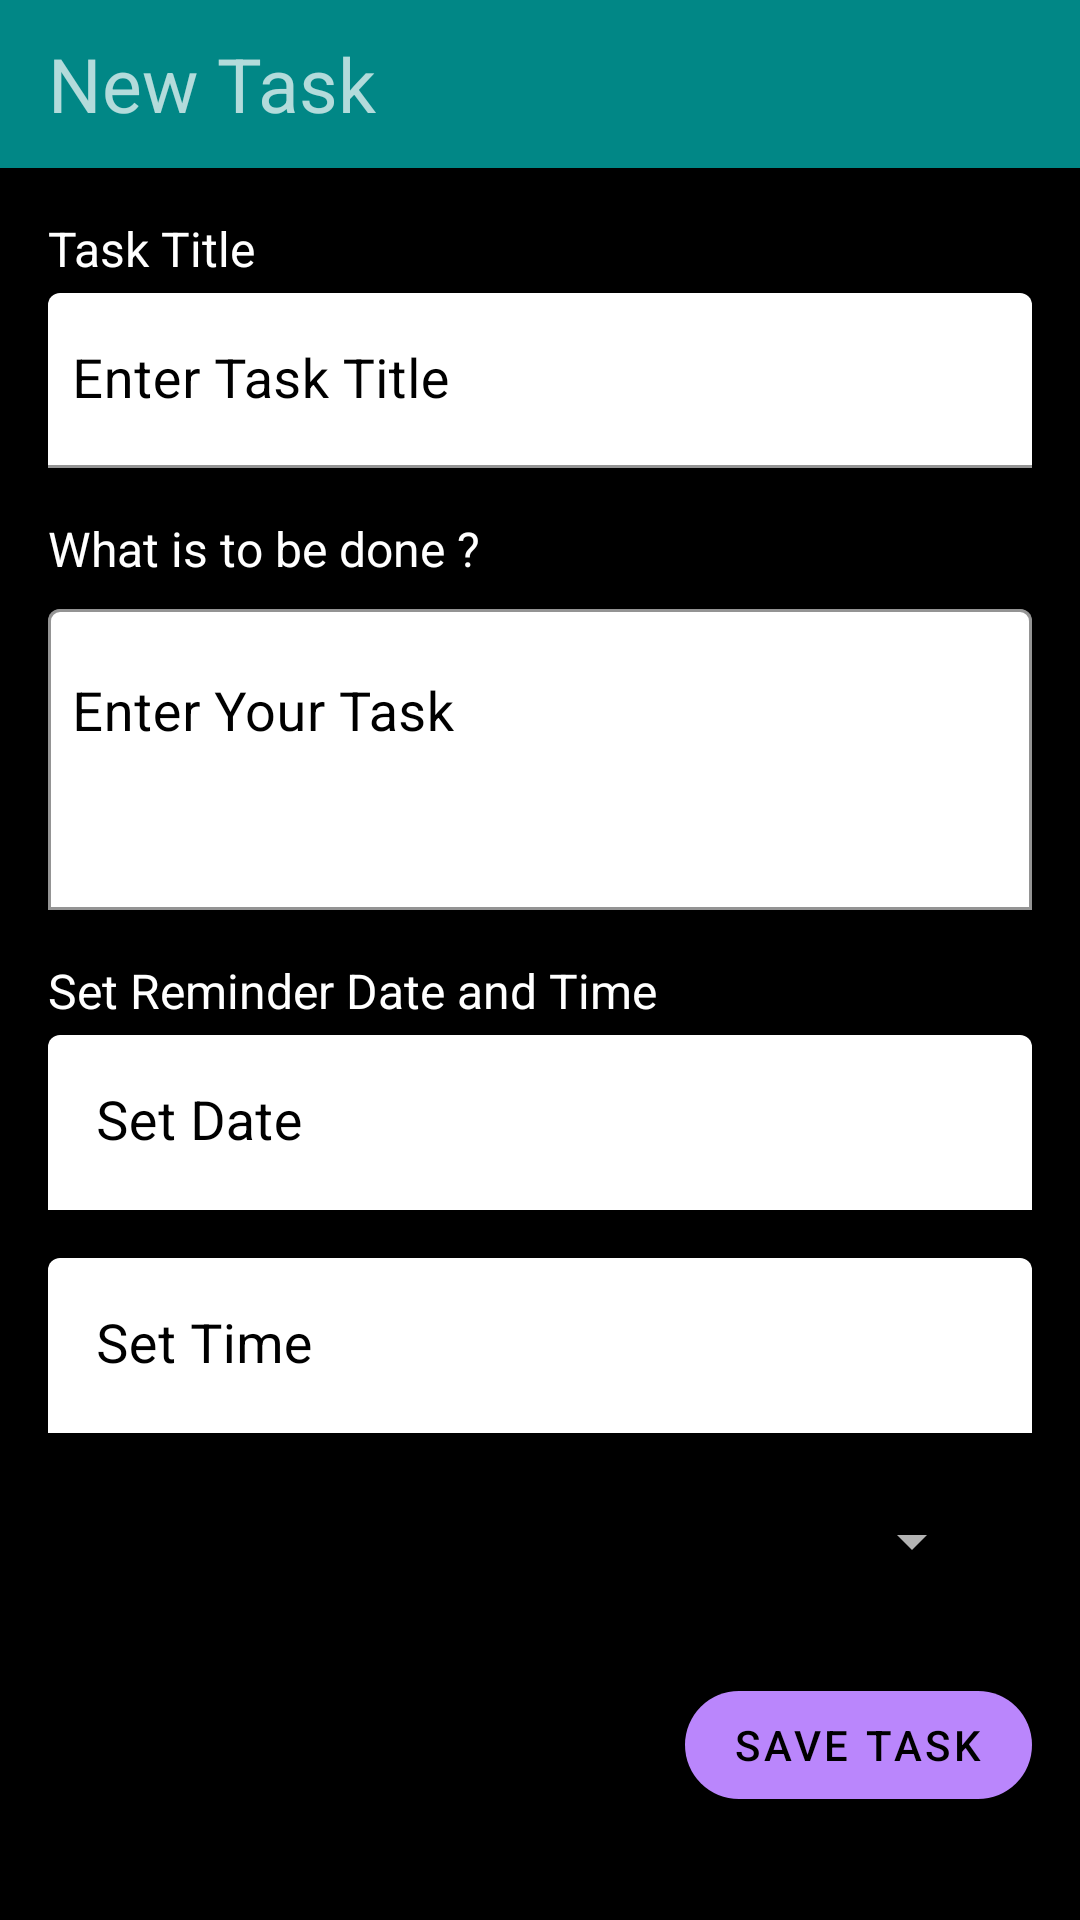

Layout XML and referenced resources for this Android screen:
<!-- AndroidManifest.xml: application theme Theme.MaterialComponents.NoActionBar -->
<!-- res/layout/activity_task.xml -->
<?xml version="1.0" encoding="utf-8"?>
<LinearLayout xmlns:android="http://schemas.android.com/apk/res/android"
    xmlns:app="http://schemas.android.com/apk/res-auto"
    xmlns:tools="http://schemas.android.com/tools"
    android:layout_width="match_parent"
    android:background="@color/black"
    android:theme="@style/Theme.MaterialComponents.NoActionBar"
    android:layout_height="match_parent"
    tools:context=".TaskActivity"
    android:orientation="vertical">

    <androidx.appcompat.widget.Toolbar
        android:layout_width="match_parent"
        android:layout_height="wrap_content"
        android:background="@color/teal_700">
        <TextView
            android:layout_width="wrap_content"
            android:layout_height="wrap_content"
            android:text="New Task"
            android:textSize="25sp"
            />

    </androidx.appcompat.widget.Toolbar>
    <TextView
        android:layout_marginStart="16dp"
        android:layout_marginTop="16dp"
        android:layout_marginBottom="4dp"

        android:layout_width="wrap_content"
        android:layout_height="wrap_content"
        android:textSize="16sp"
        android:textColor="@color/white"
        android:text="Task Title"
        android:layout_marginLeft="16dp" />

    <com.google.android.material.textfield.TextInputLayout
        android:layout_marginStart="16dp"
        android:layout_marginEnd="16dp"
        android:layout_marginBottom="16dp"
        android:id="@+id/titleInpLay"
        app:boxStrokeColor="@color/teal_700"
        app:boxBackgroundColor="@color/white"
        android:hint="Enter Task Title"
        android:textColorHint="#000000"

        android:layout_width="match_parent"
        android:layout_height="wrap_content"
        android:layout_marginLeft="16dp" >
        <com.google.android.material.textfield.TextInputEditText
            android:layout_width="match_parent"
            android:layout_height="wrap_content"
            android:textColor="@color/black"
            android:inputType="textCapWords"
            android:paddingStart="8dp"
            android:paddingLeft="8dp"
            android:textSize="18sp"
            />

    </com.google.android.material.textfield.TextInputLayout>
    <TextView
        android:layout_width="wrap_content"
        android:layout_height="wrap_content"
        android:textSize="16sp"
        android:textColor="@color/white"
        android:text="What is to be done ?"
        android:layout_marginLeft="16dp"
        android:layout_marginStart="16dp"
        android:layout_marginBottom="4dp"
        >

    </TextView>
    <com.google.android.material.textfield.TextInputLayout
        android:id="@+id/taskInpLay"
        android:layout_width="match_parent"
        android:layout_height="wrap_content"
        android:layout_marginStart="16dp"
        android:layout_marginEnd="16dp"
        android:layout_marginBottom="16dp"
        android:hint="Enter Your Task"
        android:textColorHint="#000000"
        app:hintTextColor="@color/black"
        app:boxStrokeColor="@color/white"
        app:boxBackgroundMode="outline"
        app:boxBackgroundColor="@color/white"
        >
        <com.google.android.material.textfield.TextInputEditText
            android:layout_width="match_parent"
            android:layout_height="wrap_content"
            android:textColor="@color/black"
            android:lines="3"
            android:gravity="start"
            android:textSize="18sp"
            android:paddingStart="8dp"
            android:paddingLeft="8dp"
            android:paddingEnd="8dp"
            />


    </com.google.android.material.textfield.TextInputLayout>

    <TextView
        android:layout_width="wrap_content"
        android:layout_height="wrap_content"
        android:textSize="16sp"
        android:textColor="@color/white"
        android:text="Set Reminder Date and Time"
        android:layout_marginLeft="16dp"
        android:layout_marginStart="16dp"
        android:layout_marginBottom="4dp"
        >

    </TextView>
    <com.google.android.material.textfield.TextInputLayout
        android:layout_width="match_parent"
        android:layout_height="wrap_content"
        app:boxBackgroundColor="@color/white"
        android:hint="Set Date"
        android:textColorHint="@color/black"
        android:layout_marginStart="16dp"
        android:layout_marginEnd="16dp"
        android:layout_marginBottom="16dp">
        <com.google.android.material.textfield.TextInputEditText
            android:layout_width="match_parent"
            android:clickable="true"
            android:textColor="@color/black"
            android:id="@+id/dateEdt"
            android:layout_height="wrap_content"
            android:textSize="18sp"
            android:drawablePadding="8dp"
            android:cursorVisible="false"
            android:focusable="false"
            android:paddingStart="8dp"
            android:paddingEnd="8dp"
            />
    </com.google.android.material.textfield.TextInputLayout>

    <com.google.android.material.textfield.TextInputLayout
        android:layout_width="match_parent"
        android:layout_height="wrap_content"
        app:boxBackgroundColor="@color/white"
        android:hint="Set Time"
        android:textColorHint="@color/black"
        android:visibility="visible"
        android:layout_marginStart="16dp"
        android:id="@+id/timeInptLay"
        android:layout_marginEnd="16dp"
        android:layout_marginBottom="16dp">
        <com.google.android.material.textfield.TextInputEditText
            android:layout_width="match_parent"
            android:clickable="true"
            android:textColor="@color/black"
            android:id="@+id/timeEdt"
            android:layout_height="wrap_content"
            android:textSize="18sp"
            android:drawablePadding="8dp"
            android:cursorVisible="false"
            android:focusable="false"
            android:paddingStart="8dp"
            android:paddingEnd="8dp"
            />
    </com.google.android.material.textfield.TextInputLayout>

    <LinearLayout
        android:layout_width="match_parent"
        android:layout_height="wrap_content"
        android:layout_marginEnd="16dp"
        android:layout_marginLeft="16dp"
        android:layout_marginRight="16dp"
        android:layout_marginStart="16dp"
        android:layout_marginTop="8dp"
        android:orientation="horizontal"
        >
        <Spinner

            android:id="@+id/spinnerCategory"
            android:layout_weight="1"
            android:layout_width="0dp"
            android:layout_marginEnd="16dp"
            android:layout_height="wrap_content"
            android:layout_marginRight="16dp" />
        <ImageView
            android:layout_width="wrap_content"
            android:layout_height="wrap_content"
            android:id="@+id/imageCategory"/>

    </LinearLayout>
    <com.google.android.material.button.MaterialButton
        android:layout_width="wrap_content"
        android:layout_height="wrap_content"
        app:cornerRadius="25dp"
        android:id="@+id/saveBtn"
        android:text="SAVE TASK"
        android:layout_gravity="end"
        android:layout_marginTop="32dp"
        android:layout_marginEnd="16dp"
        android:layout_marginRight="16dp" />


</LinearLayout>
<!-- resources referenced by this layout -->
<resources>
  <color name="black">#000000</color>
  <color name="teal_700">#FF018786</color>
  <color name="white">#FFFFFF</color>
</resources>
